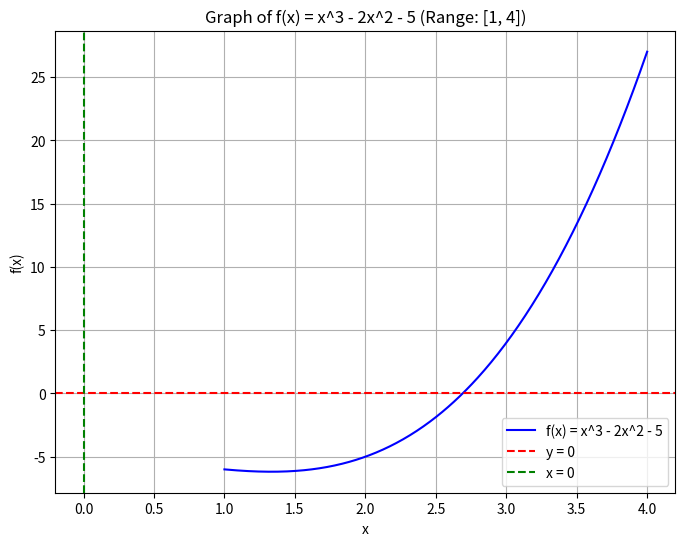

The matplotlib source for this figure:
import numpy as np
import matplotlib.pyplot as plt
from scipy.optimize import fsolve


def f(x):
    return x**3 - 2*x**2 - 5

# 1. Plot the graph
x_values = np.linspace(1, 4, 500)
y_values = f(x_values)

plt.figure(figsize=(8, 6))
plt.plot(x_values, y_values, label='f(x) = x^3 - 2x^2 - 5', color='blue')
plt.axhline(0, color='red', linestyle='--', label='y = 0')
plt.axvline(0, color='green', linestyle='--', label='x = 0')
plt.grid()
plt.title('Graph of f(x) = x^3 - 2x^2 - 5 (Range: [1, 4])')
plt.xlabel('x')
plt.ylabel('f(x)')
plt.legend()
plt.show()

# 2. Approximate root from the graph
approx_root = 2.6

# 3. Calculate f(x) for the approximate root
approx_f_value = f(approx_root)
print(f"Approximate root from graph: {approx_root}")
print(f"f({approx_root}) = {approx_f_value}")

# 4. Calculate the true root using a numerical method
exact_root = fsolve(f, approx_root)[0]
exact_f_value = f(exact_root)
# Absolute error calculation
absolute_error = abs(exact_root - approx_root)

print(f"Exact root found using fsolve: {exact_root}")
print(f"Absolute error: {absolute_error}")

explanation = """
The graphical root search method is only approximate because it relies on visually estimating where
the graph intersects the x-axis. 
"""
print(explanation)
